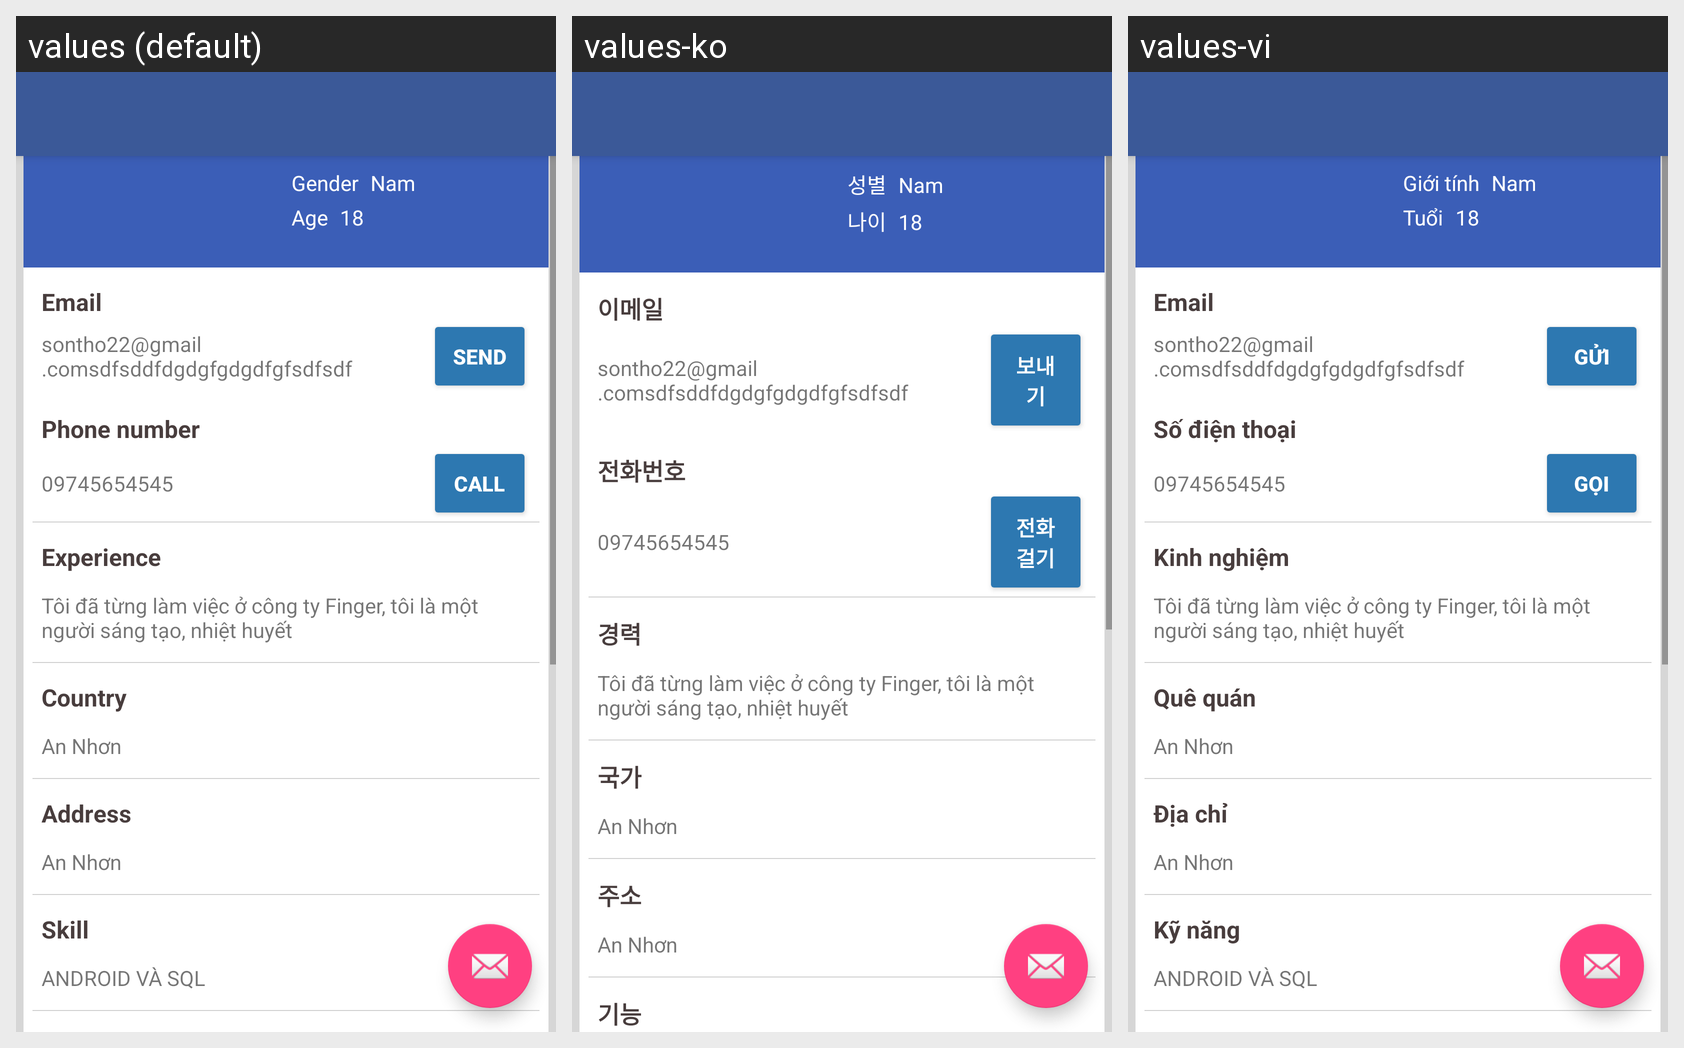

For this localized Android screen grid, give each drawn string resource with its value in every locale shown.
Android screen res/layout/activity_detail_profile_hire.xml rendered under 3 locales, left to right: values (default), values-ko, values-vi. Device: Nexus 5 (rendered at 1080×1920; each locale shown at half size, 540×960, under a caption strip naming it); theme AppTheme.
Strings drawn on this screen, with the default value and each locale's value (text and hints the layout hard-codes, and strings that could not be matched under every locale, appear in the picture but are not listed):

st_gioitinhct
  values: Gender
  values-ko: 성별
  values-vi: Giới tính

st_Tuoi
  values: Age
  values-ko: 나이
  values-vi: Tuổi

st_hintEmail
  values: Email
  values-ko: 이메일
  values-vi: Email

st_guict
  values: Send
  values-ko: 보내기
  values-vi: Gửi

st_sdt
  values: Phone number
  values-ko: 전화번호
  values-vi: Số điện thoại

st_goict
  values: Call
  values-ko: 전화걸기
  values-vi: Gọi

st_kinhnghiem
  values: Experience
  values-ko: 경력
  values-vi: Kinh nghiệm

st_quequan
  values: Country
  values-ko: 국가
  values-vi: Quê quán

st_diachict
  values: Address
  values-ko: 주소
  values-vi: Địa chỉ

st_kinang
  values: Skill
  values-ko: 기능
  values-vi: Kỹ năng
